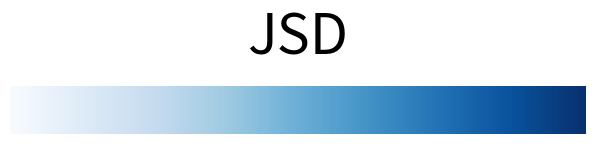

This chart was generated by the following Python code:
import matplotlib.pyplot as plt
import matplotlib as mpl

fig = plt.figure()
ax = fig.add_axes([0.05, 0.80, 0.9, 0.1])

cb = mpl.colorbar.ColorbarBase(ax, orientation='horizontal', cmap = plt.get_cmap('Blues'))

plt.axis('off')
plt.title("JSD", y = 1.5, fontsize = 40)
plt.savefig('just_colorbar', bbox_inches='tight')